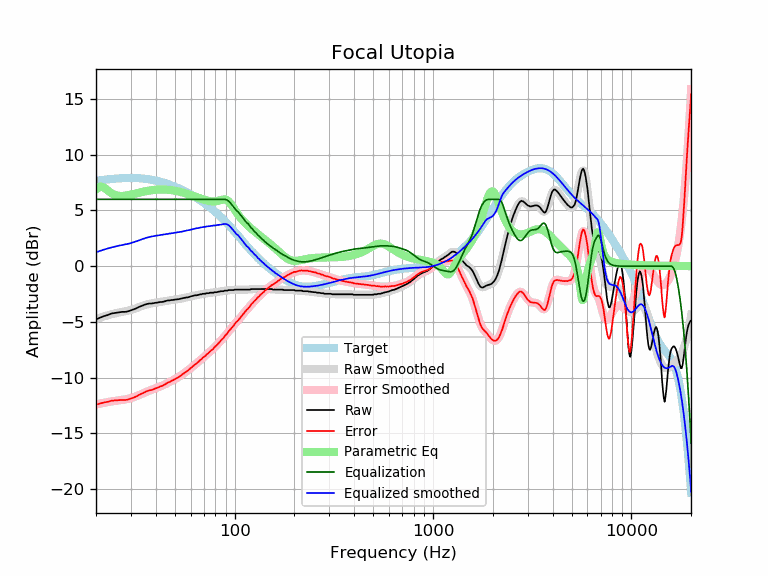

The table this chart was drawn from, first rows:
frequency, raw, error, smoothed, error_smoothed, equalization, parametric_eq, equalized_raw, equalized_smoothed, target
20, -4.78, -12.44, -4.75, -12.41, 6.00, 6.88, 1.22, 1.25, 7.66
21, -4.61, -12.32, -4.62, -12.33, 6.00, 7.17, 1.39, 1.38, 7.71
22, -4.47, -12.23, -4.50, -12.26, 6.00, 7.06, 1.53, 1.50, 7.75
23, -4.37, -12.17, -4.40, -12.19, 6.00, 6.77, 1.63, 1.60, 7.79
24, -4.24, -12.07, -4.31, -12.14, 6.00, 6.53, 1.76, 1.69, 7.83
25, -4.19, -12.05, -4.23, -12.09, 6.00, 6.38, 1.81, 1.77, 7.86
26, -4.15, -12.04, -4.17, -12.05, 6.00, 6.31, 1.85, 1.83, 7.88
27, -4.10, -12.00, -4.11, -12.01, 6.00, 6.30, 1.90, 1.89, 7.90
28, -4.10, -12.02, -4.05, -11.96, 6.00, 6.32, 1.90, 1.95, 7.91
29, -4.05, -11.97, -3.99, -11.91, 6.00, 6.37, 1.95, 2.01, 7.92
30, -3.96, -11.89, -3.92, -11.84, 6.00, 6.42, 2.04, 2.08, 7.92
31, -3.87, -11.79, -3.84, -11.76, 6.00, 6.48, 2.13, 2.16, 7.92
32, -3.77, -11.68, -3.76, -11.67, 6.00, 6.54, 2.23, 2.24, 7.91
33, -3.65, -11.55, -3.67, -11.57, 6.00, 6.60, 2.35, 2.33, 7.90
34, -3.56, -11.44, -3.59, -11.47, 6.00, 6.65, 2.44, 2.41, 7.88
35, -3.47, -11.33, -3.51, -11.37, 6.00, 6.70, 2.53, 2.49, 7.86
36, -3.40, -11.23, -3.44, -11.27, 6.00, 6.75, 2.60, 2.56, 7.83
37, -3.35, -11.15, -3.39, -11.18, 6.00, 6.79, 2.65, 2.61, 7.80
38, -3.35, -11.12, -3.34, -11.10, 6.00, 6.82, 2.65, 2.66, 7.76
39, -3.31, -11.04, -3.30, -11.03, 6.00, 6.84, 2.69, 2.70, 7.73
40, -3.28, -10.97, -3.27, -10.96, 6.00, 6.86, 2.72, 2.73, 7.68
41, -3.26, -10.90, -3.24, -10.88, 6.00, 6.87, 2.74, 2.76, 7.64
42, -3.21, -10.81, -3.22, -10.81, 6.00, 6.88, 2.79, 2.78, 7.59
43, -3.21, -10.76, -3.19, -10.73, 6.00, 6.88, 2.79, 2.81, 7.54
44, -3.17, -10.66, -3.16, -10.65, 6.00, 6.88, 2.83, 2.84, 7.49
45, -3.12, -10.56, -3.13, -10.57, 6.00, 6.87, 2.88, 2.87, 7.44
46, -3.07, -10.45, -3.10, -10.48, 6.00, 6.86, 2.93, 2.90, 7.38
47, -3.07, -10.40, -3.07, -10.40, 6.00, 6.84, 2.93, 2.93, 7.32
48, -3.03, -10.30, -3.05, -10.31, 6.00, 6.82, 2.97, 2.95, 7.26
49, -3.03, -10.23, -3.02, -10.22, 6.00, 6.80, 2.97, 2.98, 7.20
50, -2.99, -10.13, -3.00, -10.14, 6.00, 6.77, 3.01, 3.00, 7.14
51, -2.98, -10.06, -2.98, -10.05, 6.00, 6.74, 3.02, 3.02, 7.07
52, -2.96, -9.97, -2.95, -9.96, 6.00, 6.71, 3.04, 3.05, 7.01
53, -2.93, -9.87, -2.93, -9.86, 6.00, 6.67, 3.07, 3.07, 6.94
54, -2.89, -9.76, -2.90, -9.77, 6.00, 6.64, 3.11, 3.10, 6.87
55, -2.86, -9.66, -2.87, -9.67, 6.00, 6.60, 3.14, 3.13, 6.80
56, -2.84, -9.57, -2.84, -9.57, 6.00, 6.56, 3.16, 3.16, 6.73
57, -2.80, -9.46, -2.81, -9.47, 6.00, 6.52, 3.20, 3.19, 6.66
58, -2.80, -9.39, -2.78, -9.37, 6.00, 6.47, 3.20, 3.22, 6.58
59, -2.75, -9.27, -2.75, -9.26, 6.00, 6.43, 3.25, 3.25, 6.51
60, -2.71, -9.15, -2.72, -9.16, 6.00, 6.39, 3.29, 3.28, 6.44
61, -2.68, -9.05, -2.69, -9.05, 6.00, 6.34, 3.32, 3.31, 6.36
62, -2.65, -8.94, -2.66, -8.95, 6.00, 6.30, 3.35, 3.34, 6.29
63, -2.61, -8.83, -2.63, -8.85, 6.00, 6.25, 3.39, 3.37, 6.21
64, -2.61, -8.75, -2.61, -8.74, 6.00, 6.21, 3.39, 3.39, 6.14
65, -2.59, -8.65, -2.58, -8.64, 6.00, 6.17, 3.41, 3.42, 6.06
66, -2.56, -8.55, -2.56, -8.54, 6.00, 6.12, 3.44, 3.44, 5.98
67, -2.52, -8.43, -2.53, -8.44, 6.00, 6.08, 3.48, 3.47, 5.91
68, -2.52, -8.35, -2.51, -8.34, 6.00, 6.04, 3.48, 3.49, 5.83
69, -2.47, -8.23, -2.49, -8.24, 6.00, 6.01, 3.53, 3.51, 5.75
70, -2.47, -8.15, -2.47, -8.15, 6.00, 5.97, 3.53, 3.53, 5.67
71, -2.47, -8.07, -2.46, -8.05, 6.00, 5.94, 3.53, 3.54, 5.60
72, -2.42, -7.94, -2.44, -7.96, 6.00, 5.91, 3.58, 3.56, 5.52
73, -2.42, -7.86, -2.43, -7.86, 6.00, 5.88, 3.58, 3.57, 5.44
74, -2.42, -7.78, -2.41, -7.77, 6.00, 5.86, 3.58, 3.59, 5.36
75, -2.38, -7.66, -2.40, -7.68, 6.00, 5.84, 3.62, 3.60, 5.28
76, -2.38, -7.58, -2.39, -7.58, 6.00, 5.83, 3.62, 3.61, 5.20
77, -2.38, -7.50, -2.38, -7.49, 6.00, 5.82, 3.62, 3.62, 5.12
78, -2.38, -7.42, -2.36, -7.40, 6.00, 5.81, 3.62, 3.64, 5.03
79, -2.33, -7.28, -2.35, -7.30, 6.00, 5.81, 3.67, 3.65, 4.95
... 553 more rows
